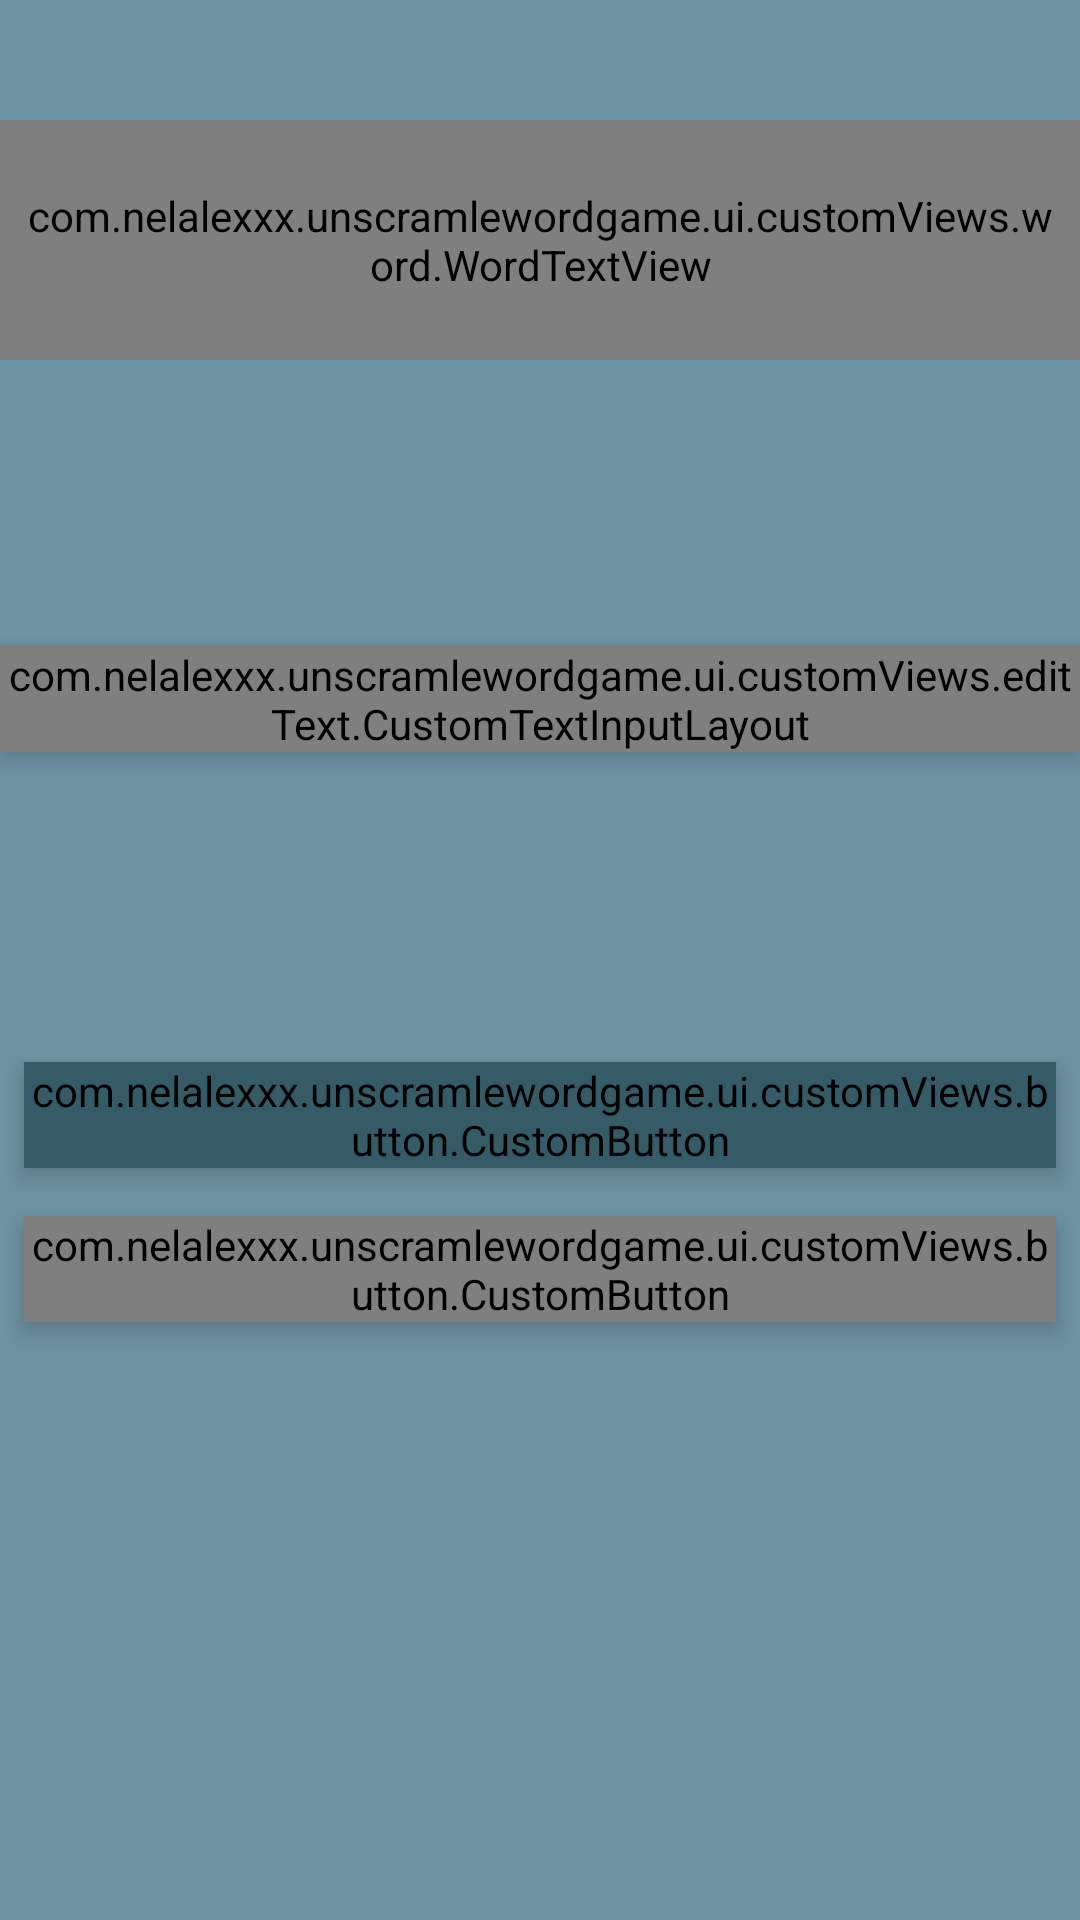

Android layout source for this screen:
<!-- AndroidManifest.xml: application theme Theme.UnscrambleWordGame -->
<!-- res/layout/game_fragment_layout.xml -->
<?xml version="1.0" encoding="utf-8"?>
<LinearLayout xmlns:android="http://schemas.android.com/apk/res/android"
    xmlns:app="http://schemas.android.com/apk/res-auto"
    xmlns:tools="http://schemas.android.com/tools"
    android:id="@+id/gameFragmentLayout"
    android:layout_width="match_parent"
    android:layout_height="match_parent"
    android:background="#6D92A1"
    android:orientation="vertical"
    tools:context=".ui.activities.MainActivity">

    <Space
        android:layout_width="match_parent"
        android:layout_height="40dp" />

    <com.nelalexxx.unscramlewordgame.ui.customViews.word.WordTextView
        android:id="@+id/wordTextView"
        android:layout_width="match_parent"
        android:layout_height="80dp"
        android:background="@drawable/textview_border"
        android:gravity="center"
        android:padding="8dp"
        android:text="Тест текста"
        android:textColor="@color/black"
        android:textSize="18dp" />

    <Space
        android:layout_width="match_parent"
        android:layout_height="0dp"
        android:layout_weight="1" />

    <com.nelalexxx.unscramlewordgame.ui.customViews.editText.CustomTextInputLayout
        android:id="@+id/inputFieldLayout"
        android:layout_width="match_parent"
        android:layout_height="wrap_content"
        android:elevation="4dp"
        android:textColorHint="#989898"
        android:visibility="visible"
        app:cornerRadius="8dp">

        <com.nelalexxx.unscramlewordgame.ui.customViews.editText.CustomEditText
            android:id="@+id/inputFieldEditText"
            android:layout_width="match_parent"
            android:layout_height="match_parent"
            android:background="#E0EBF1"
            android:hint="@string/hint"
            android:singleLine="true"
            android:textColor="@color/black"
            android:visibility="visible" />

    </com.nelalexxx.unscramlewordgame.ui.customViews.editText.CustomTextInputLayout>

    <Space
        android:layout_width="match_parent"
        android:layout_height="0dp"
        android:layout_weight="1" />

    <com.nelalexxx.unscramlewordgame.ui.customViews.button.CustomButton
        android:id="@+id/checkButton"
        android:layout_width="match_parent"
        android:layout_height="wrap_content"
        android:layout_margin="8dp"
        android:backgroundTint="#355B67"
        android:elevation="4dp"
        android:gravity="center"
        android:text="@string/checkButtonText"
        android:textColor="@color/white"
        app:cornerRadius="8dp" />

    <com.nelalexxx.unscramlewordgame.ui.customViews.button.CustomButton
        android:id="@+id/getNextWordButton"
        android:layout_width="match_parent"
        android:layout_height="wrap_content"
        android:layout_margin="8dp"
        android:elevation="4dp"
        android:gravity="center"
        android:text="@string/skip"
        android:textColor="@color/white"
        app:cornerRadius="8dp" />

    <Space
        android:layout_width="match_parent"
        android:layout_height="0dp"
        android:layout_weight="1" />

    <Space
        android:layout_width="match_parent"
        android:layout_height="0dp"
        android:layout_weight="1" />


</LinearLayout>
<!-- resources referenced by this layout -->
<resources>
  <color name="black">#FF000000</color>
  <color name="white">#FFFFFFFF</color>
  <!-- drawable textview_border (drawable) -->
  <?xml version="1.0" encoding="utf-8"?>
  <shape xmlns:android="http://schemas.android.com/apk/res/android">
      <solid android:color="#55717C" />
      <stroke
          android:width="1dp"
          android:color="@android:color/black" />
  </shape>
  <string name="checkButtonText">check</string>
  <string name="hint">Type text here!</string>
  <string name="skip">skip</string>
  <style name="Theme.UnscrambleWordGame" parent="Base.Theme.UnscramleWordGame" />
  <style name="Base.Theme.UnscramleWordGame" parent="Theme.Material3.DayNight.NoActionBar">
          
          
      </style>
</resources>
